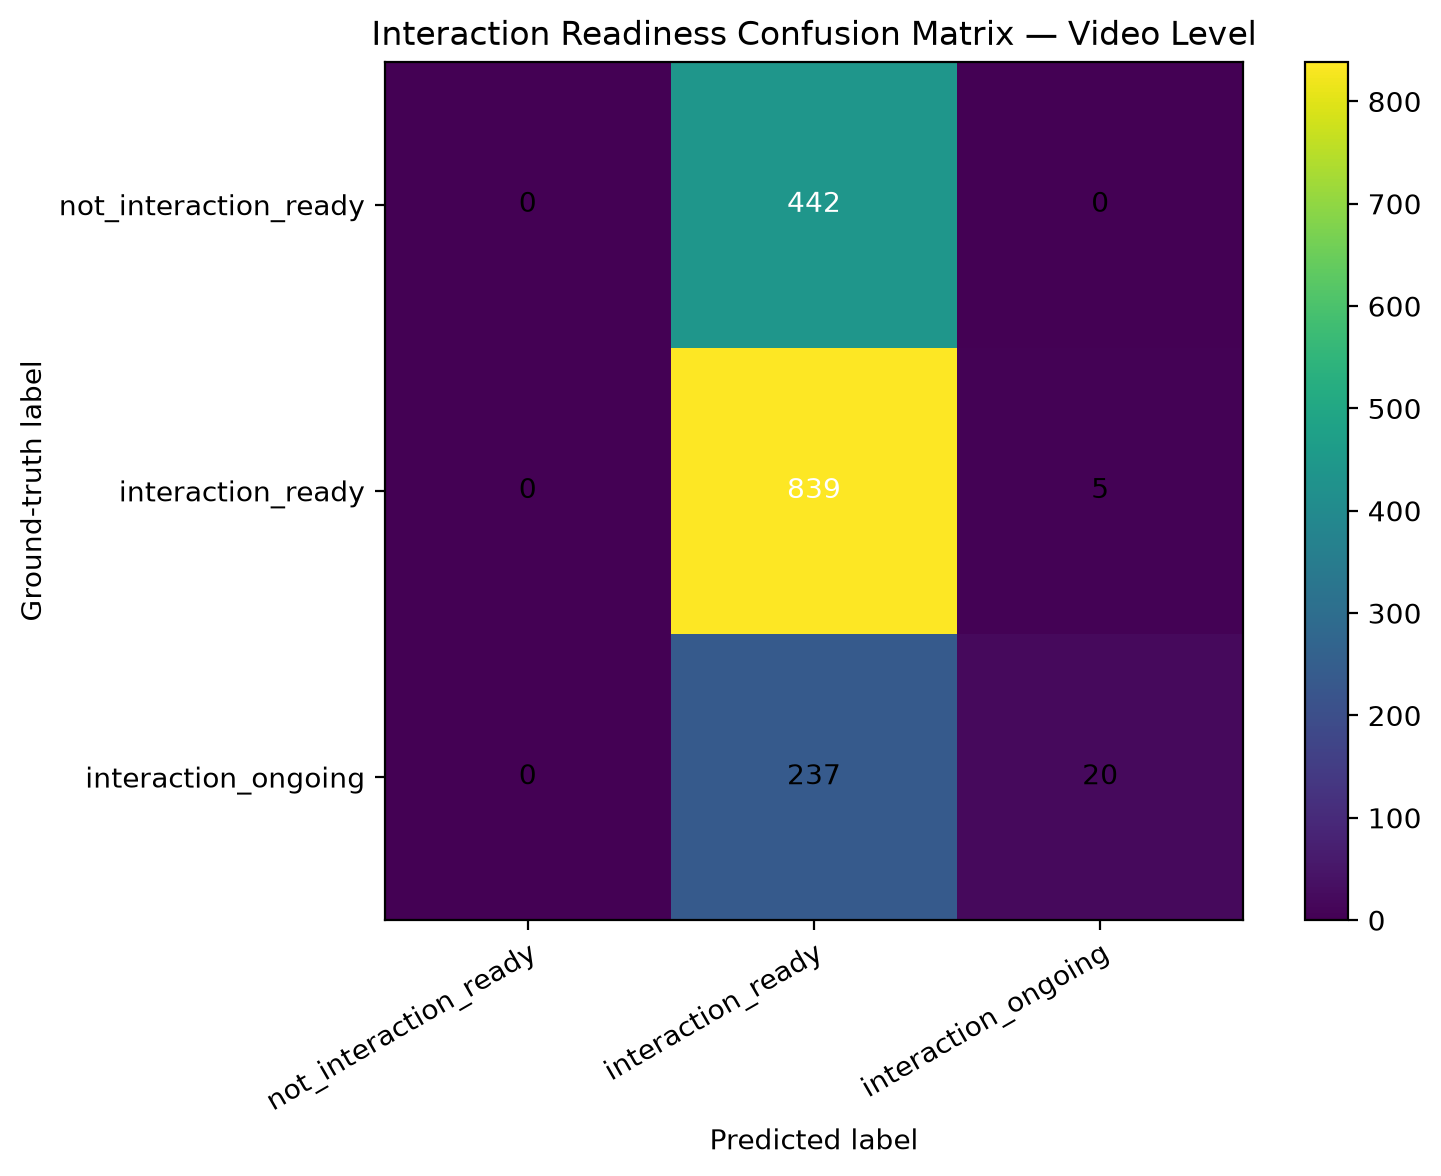

Values plotted in this chart, from the file beside it:
ground_truth, not_interaction_ready, interaction_ready, interaction_ongoing
not_interaction_ready, 0, 442, 0
interaction_ready, 0, 839, 5
interaction_ongoing, 0, 237, 20
